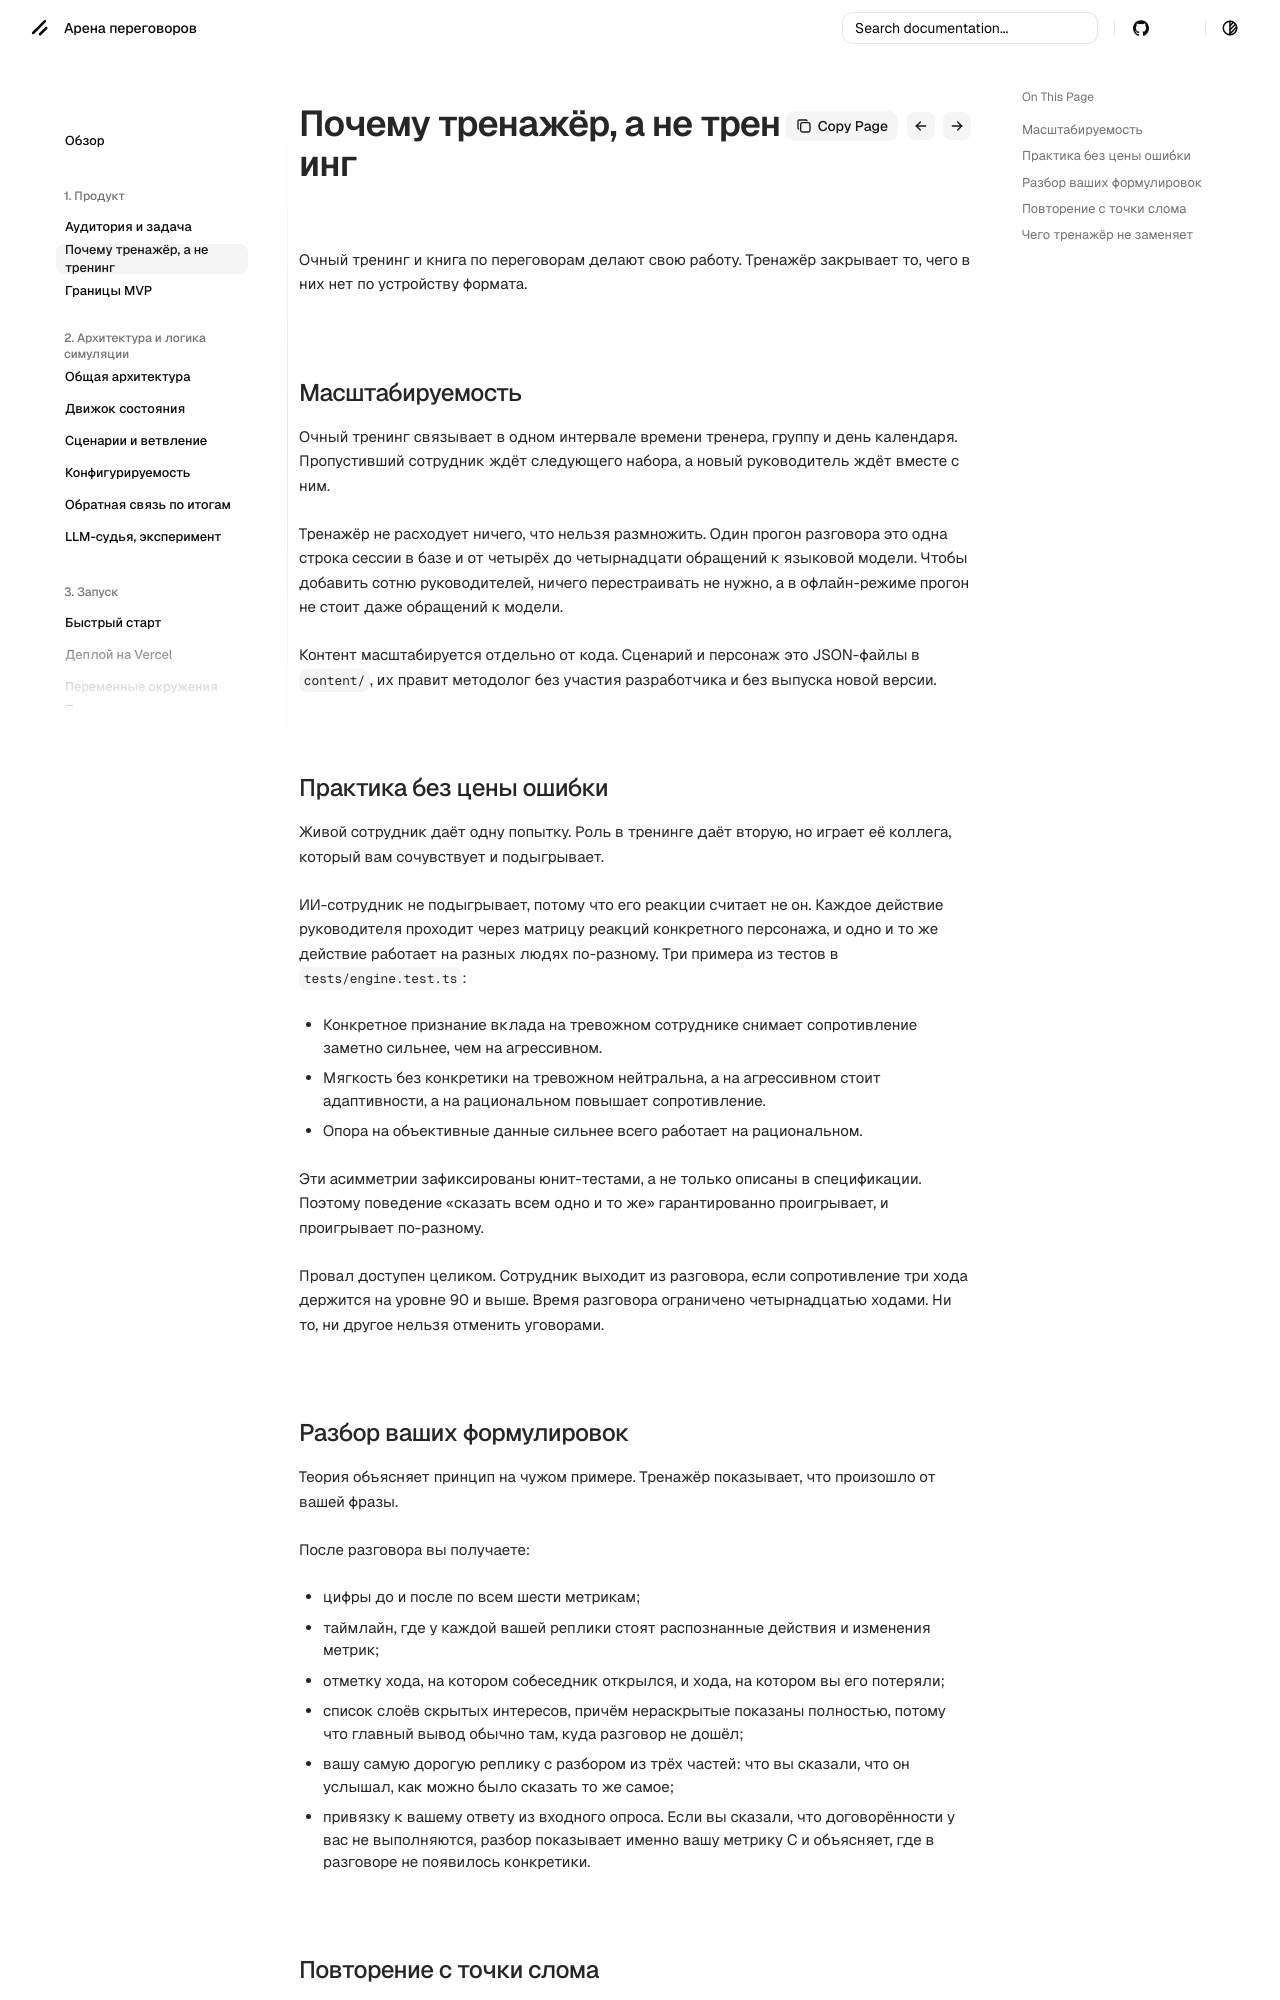

repository: dontdoitno/lct-negotiation · page: product/value/index.html · generator: mkdocs

# Почему тренажёр, а не тренинг

Очный тренинг и книга по переговорам делают свою работу. Тренажёр закрывает то, чего в них нет по устройству формата.

## Масштабируемость

Очный тренинг связывает в одном интервале времени тренера, группу и день календаря. Пропустивший сотрудник ждёт следующего набора, а новый руководитель ждёт вместе с ним.

Тренажёр не расходует ничего, что нельзя размножить. Один прогон разговора это одна строка сессии в базе и от четырёх до четырнадцати обращений к языковой модели. Чтобы добавить сотню руководителей, ничего перестраивать не нужно, а в офлайн-режиме прогон не стоит даже обращений к модели.

Контент масштабируется отдельно от кода. Сценарий и персонаж это JSON-файлы в `content/`, их правит методолог без участия разработчика и без выпуска новой версии.

## Практика без цены ошибки

Живой сотрудник даёт одну попытку. Роль в тренинге даёт вторую, но играет её коллега, который вам сочувствует и подыгрывает.

ИИ-сотрудник не подыгрывает, потому что его реакции считает не он. Каждое действие руководителя проходит через матрицу реакций конкретного персонажа, и одно и то же действие работает на разных людях по-разному. Три примера из тестов в `tests/engine.test.ts`:

- Конкретное признание вклада на тревожном сотруднике снимает сопротивление заметно сильнее, чем на агрессивном.
- Мягкость без конкретики на тревожном нейтральна, а на агрессивном стоит адаптивности, а на рациональном повышает сопротивление.
- Опора на объективные данные сильнее всего работает на рациональном.

Эти асимметрии зафиксированы юнит-тестами, а не только описаны в спецификации. Поэтому поведение «сказать всем одно и то же» гарантированно проигрывает, и проигрывает по-разному.

Провал доступен целиком. Сотрудник выходит из разговора, если сопротивление три хода держится на уровне 90 и выше. Время разговора ограничено четырнадцатью ходами. Ни то, ни другое нельзя отменить уговорами.

## Разбор ваших формулировок

Теория объясняет принцип на чужом примере. Тренажёр показывает, что произошло от вашей фразы.

После разговора вы получаете:

- цифры до и после по всем шести метрикам;
- таймлайн, где у каждой вашей реплики стоят распознанные действия и изменения метрик;
- отметку хода, на котором собеседник открылся, и хода, на котором вы его потеряли;
- список слоёв скрытых интересов, причём нераскрытые показаны полностью, потому что главный вывод обычно там, куда разговор не дошёл;
- вашу самую дорогую реплику с разбором из трёх частей: что вы сказали, что он услышал, как можно было сказать то же самое;
- привязку к вашему ответу из входного опроса. Если вы сказали, что договорённости у вас не выполняются, разбор показывает именно вашу метрику C и объясняет, где в разговоре не появилось конкретики.
